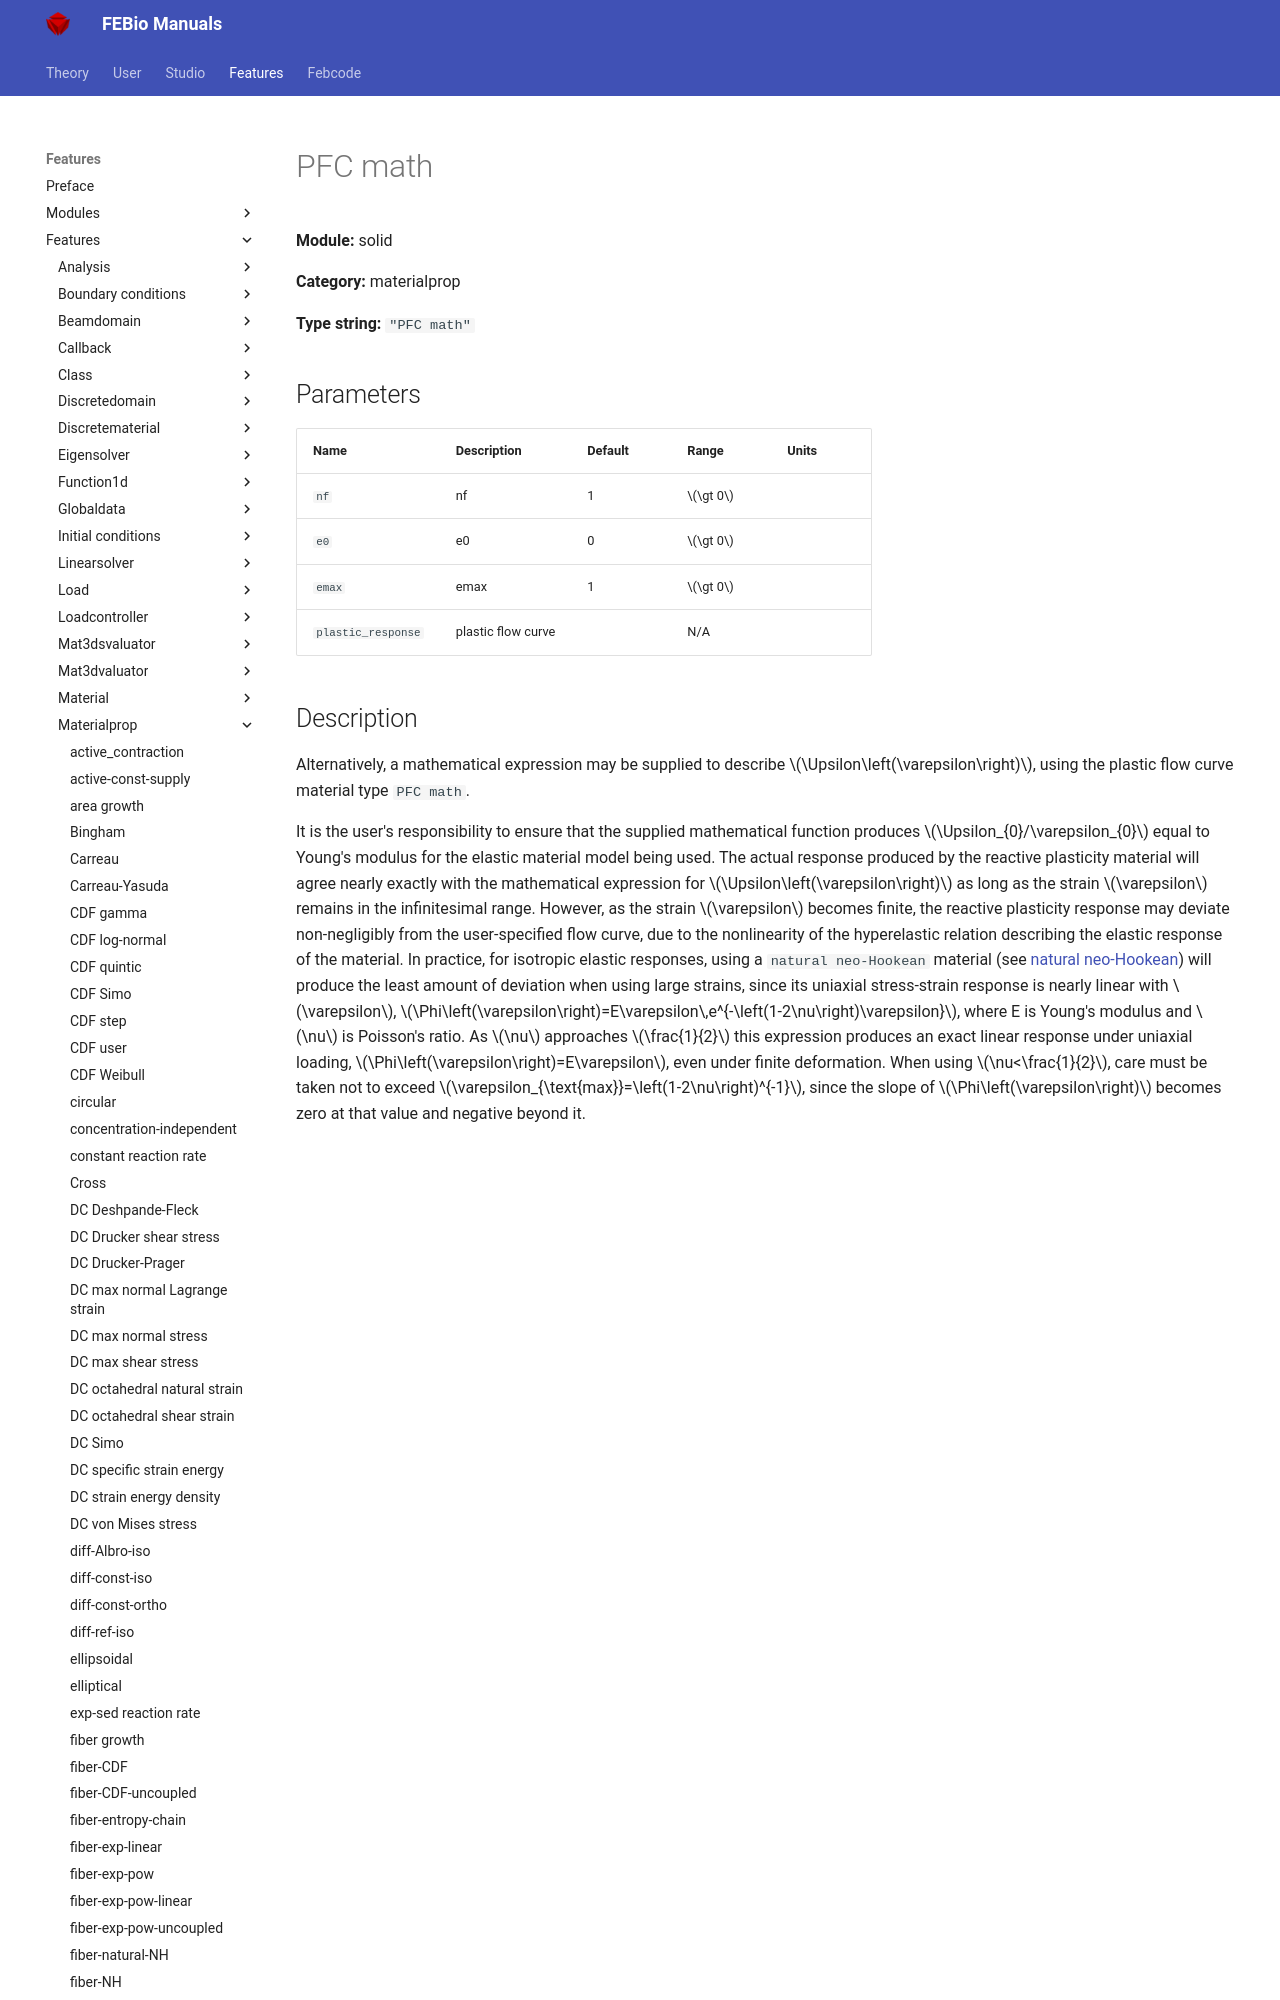

repository: febiosoftware/febio-docs · page: features/features/solid_materialprop_pfc_math/index.html · generator: mkdocs

# PFC math

**Module:** solid

**Category:** materialprop

**Type string:** `"PFC math"`

## Parameters

| Name | Description | Default | Range | Units |
|------|-------------|---------|-------|-------|
| `nf` | nf | 1 | $\gt 0$ |  |
| `e0` | e0 | 0 | $\gt 0$ |  |
| `emax` | emax | 1 | $\gt 0$ |  |
| `plastic_response` | plastic flow curve |  | N/A |  |
